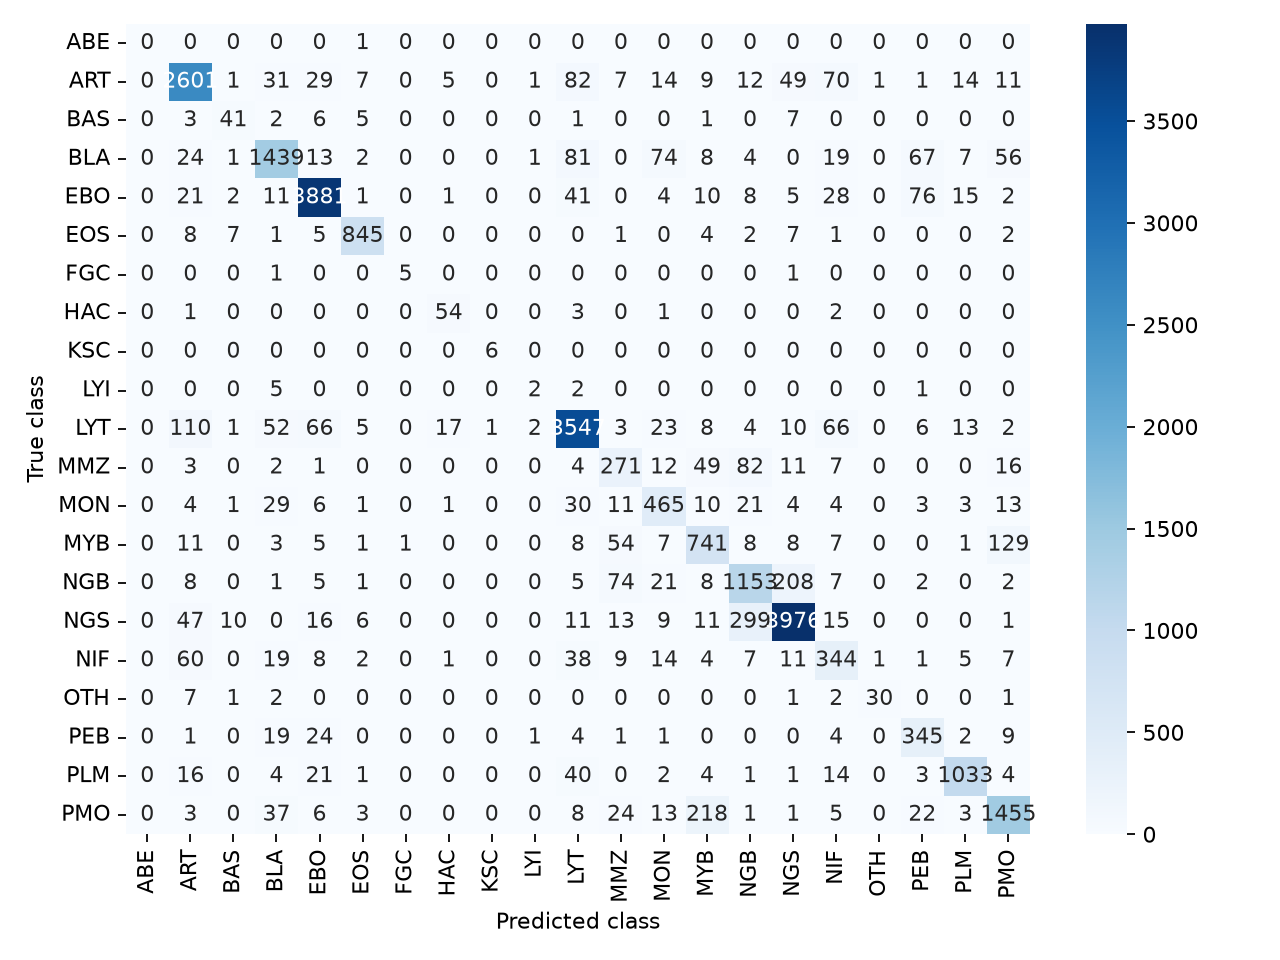

Data behind this chart, as committed beside it:
true\predicted, ABE, ART, BAS, BLA, EBO, EOS, FGC, HAC, KSC, LYI, LYT, MMZ, MON, MYB, NGB, NGS, NIF, OTH, PEB, PLM, PMO
ABE, 0, 0, 0, 0, 0, 1, 0, 0, 0, 0, 0, 0, 0, 0, 0, 0, 0, 0, 0, 0, 0
ART, 0, 2601, 1, 31, 29, 7, 0, 5, 0, 1, 82, 7, 14, 9, 12, 49, 70, 1, 1, 14, 11
BAS, 0, 3, 41, 2, 6, 5, 0, 0, 0, 0, 1, 0, 0, 1, 0, 7, 0, 0, 0, 0, 0
BLA, 0, 24, 1, 1439, 13, 2, 0, 0, 0, 1, 81, 0, 74, 8, 4, 0, 19, 0, 67, 7, 56
EBO, 0, 21, 2, 11, 3881, 1, 0, 1, 0, 0, 41, 0, 4, 10, 8, 5, 28, 0, 76, 15, 2
EOS, 0, 8, 7, 1, 5, 845, 0, 0, 0, 0, 0, 1, 0, 4, 2, 7, 1, 0, 0, 0, 2
FGC, 0, 0, 0, 1, 0, 0, 5, 0, 0, 0, 0, 0, 0, 0, 0, 1, 0, 0, 0, 0, 0
HAC, 0, 1, 0, 0, 0, 0, 0, 54, 0, 0, 3, 0, 1, 0, 0, 0, 2, 0, 0, 0, 0
KSC, 0, 0, 0, 0, 0, 0, 0, 0, 6, 0, 0, 0, 0, 0, 0, 0, 0, 0, 0, 0, 0
LYI, 0, 0, 0, 5, 0, 0, 0, 0, 0, 2, 2, 0, 0, 0, 0, 0, 0, 0, 1, 0, 0
LYT, 0, 110, 1, 52, 66, 5, 0, 17, 1, 2, 3547, 3, 23, 8, 4, 10, 66, 0, 6, 13, 2
MMZ, 0, 3, 0, 2, 1, 0, 0, 0, 0, 0, 4, 271, 12, 49, 82, 11, 7, 0, 0, 0, 16
MON, 0, 4, 1, 29, 6, 1, 0, 1, 0, 0, 30, 11, 465, 10, 21, 4, 4, 0, 3, 3, 13
MYB, 0, 11, 0, 3, 5, 1, 1, 0, 0, 0, 8, 54, 7, 741, 8, 8, 7, 0, 0, 1, 129
NGB, 0, 8, 0, 1, 5, 1, 0, 0, 0, 0, 5, 74, 21, 8, 1153, 208, 7, 0, 2, 0, 2
NGS, 0, 47, 10, 0, 16, 6, 0, 0, 0, 0, 11, 13, 9, 11, 299, 3976, 15, 0, 0, 0, 1
NIF, 0, 60, 0, 19, 8, 2, 0, 1, 0, 0, 38, 9, 14, 4, 7, 11, 344, 1, 1, 5, 7
OTH, 0, 7, 1, 2, 0, 0, 0, 0, 0, 0, 0, 0, 0, 0, 0, 1, 2, 30, 0, 0, 1
PEB, 0, 1, 0, 19, 24, 0, 0, 0, 0, 1, 4, 1, 1, 0, 0, 0, 4, 0, 345, 2, 9
PLM, 0, 16, 0, 4, 21, 1, 0, 0, 0, 0, 40, 0, 2, 4, 1, 1, 14, 0, 3, 1033, 4
PMO, 0, 3, 0, 37, 6, 3, 0, 0, 0, 0, 8, 24, 13, 218, 1, 1, 5, 0, 22, 3, 1455
